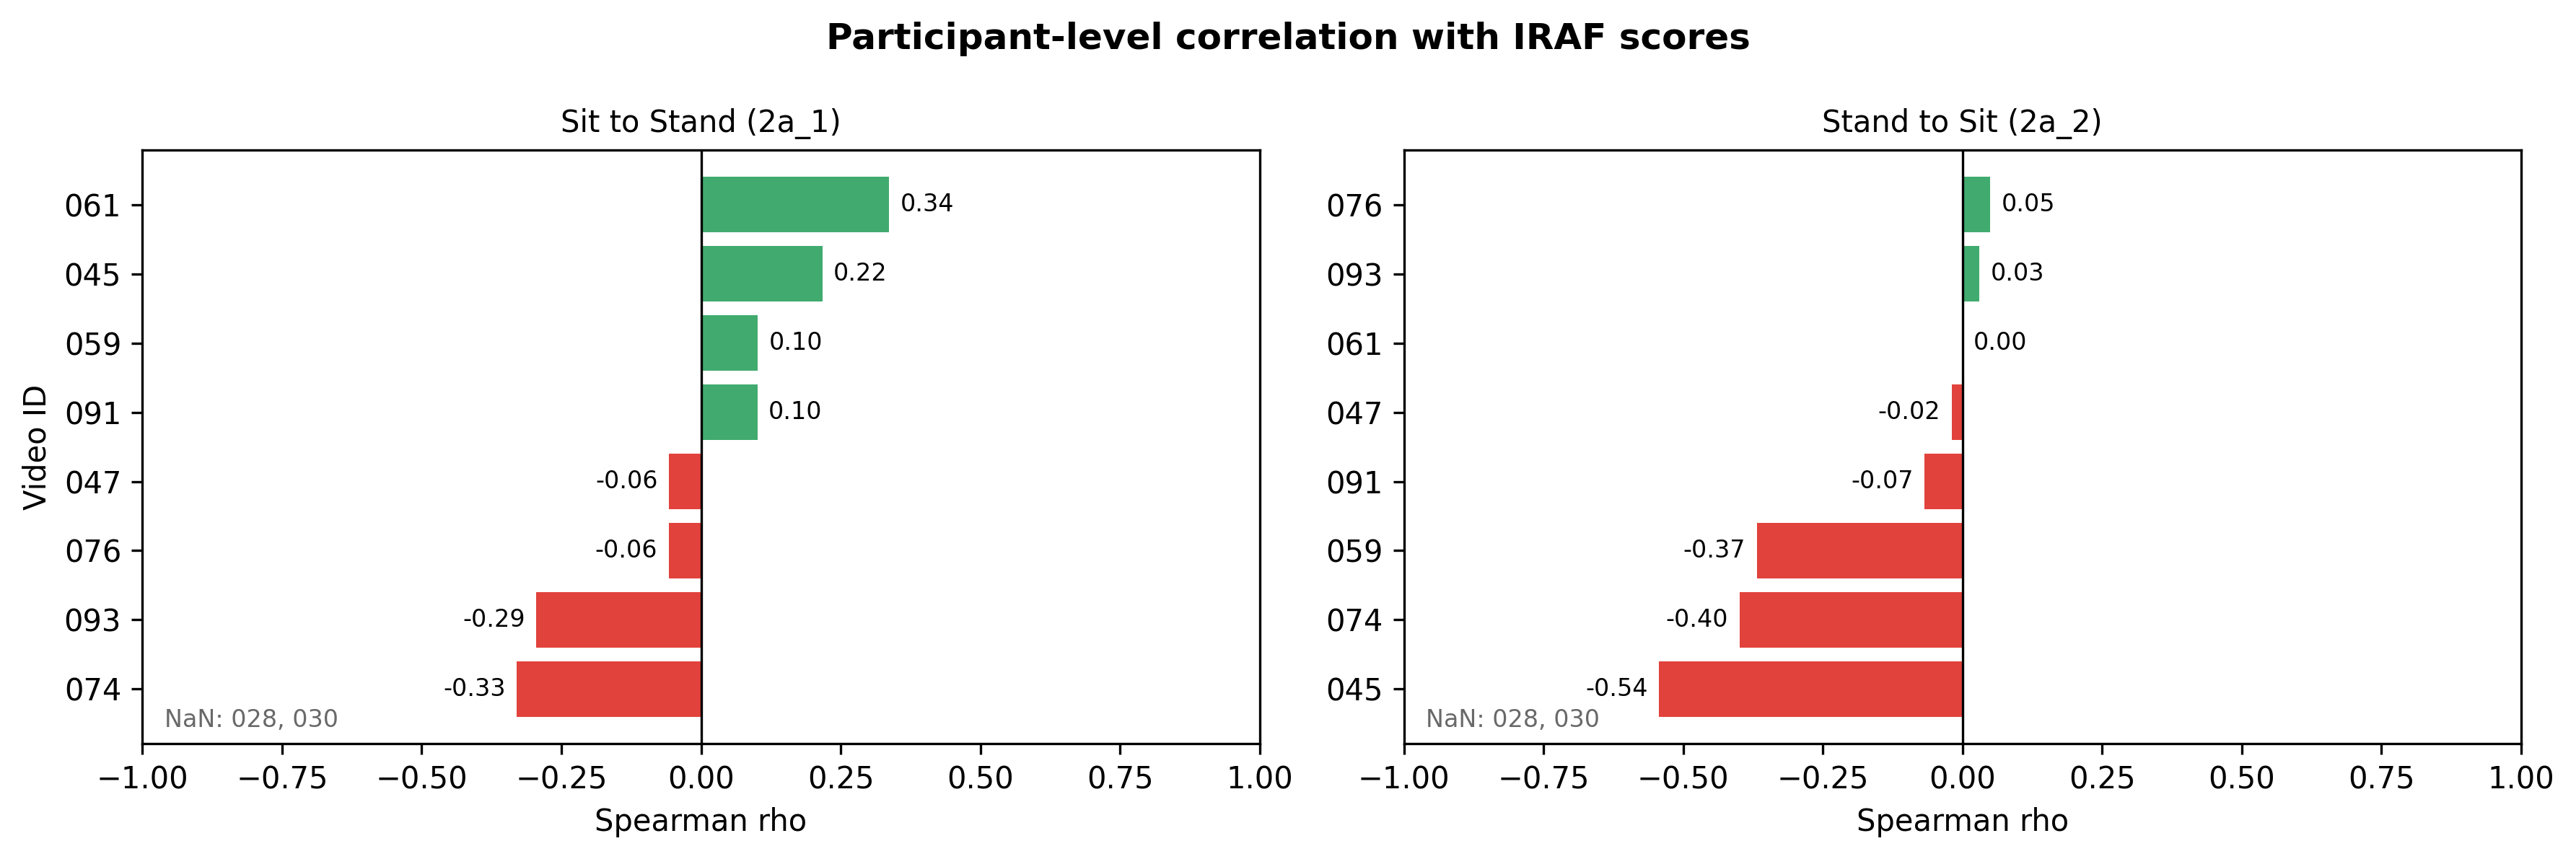

The file beside this chart, header and first rows:
video_id, movement, n, rho, p
028, 2a_1, 19, , 
028, 2a_2, 9, , 
030, 2a_1, 19, , 
030, 2a_2, 17, , 
045, 2a_1, 19, 0.217, 0.372
045, 2a_2, 12, -0.543, 0.068
047, 2a_1, 21, -0.057, 0.807
047, 2a_2, 14, -0.019, 0.95
059, 2a_1, 19, 0.102, 0.678
059, 2a_2, 11, -0.368, 0.266
061, 2a_1, 20, 0.337, 0.147
061, 2a_2, 14, 0.0, 1.0
074, 2a_1, 18, -0.33, 0.181
074, 2a_2, 10, -0.399, 0.253
076, 2a_1, 19, -0.058, 0.812
076, 2a_2, 14, 0.05, 0.866
091, 2a_1, 20, 0.101, 0.671
091, 2a_2, 10, -0.068, 0.851
093, 2a_1, 20, -0.295, 0.207
093, 2a_2, 16, 0.03, 0.913
